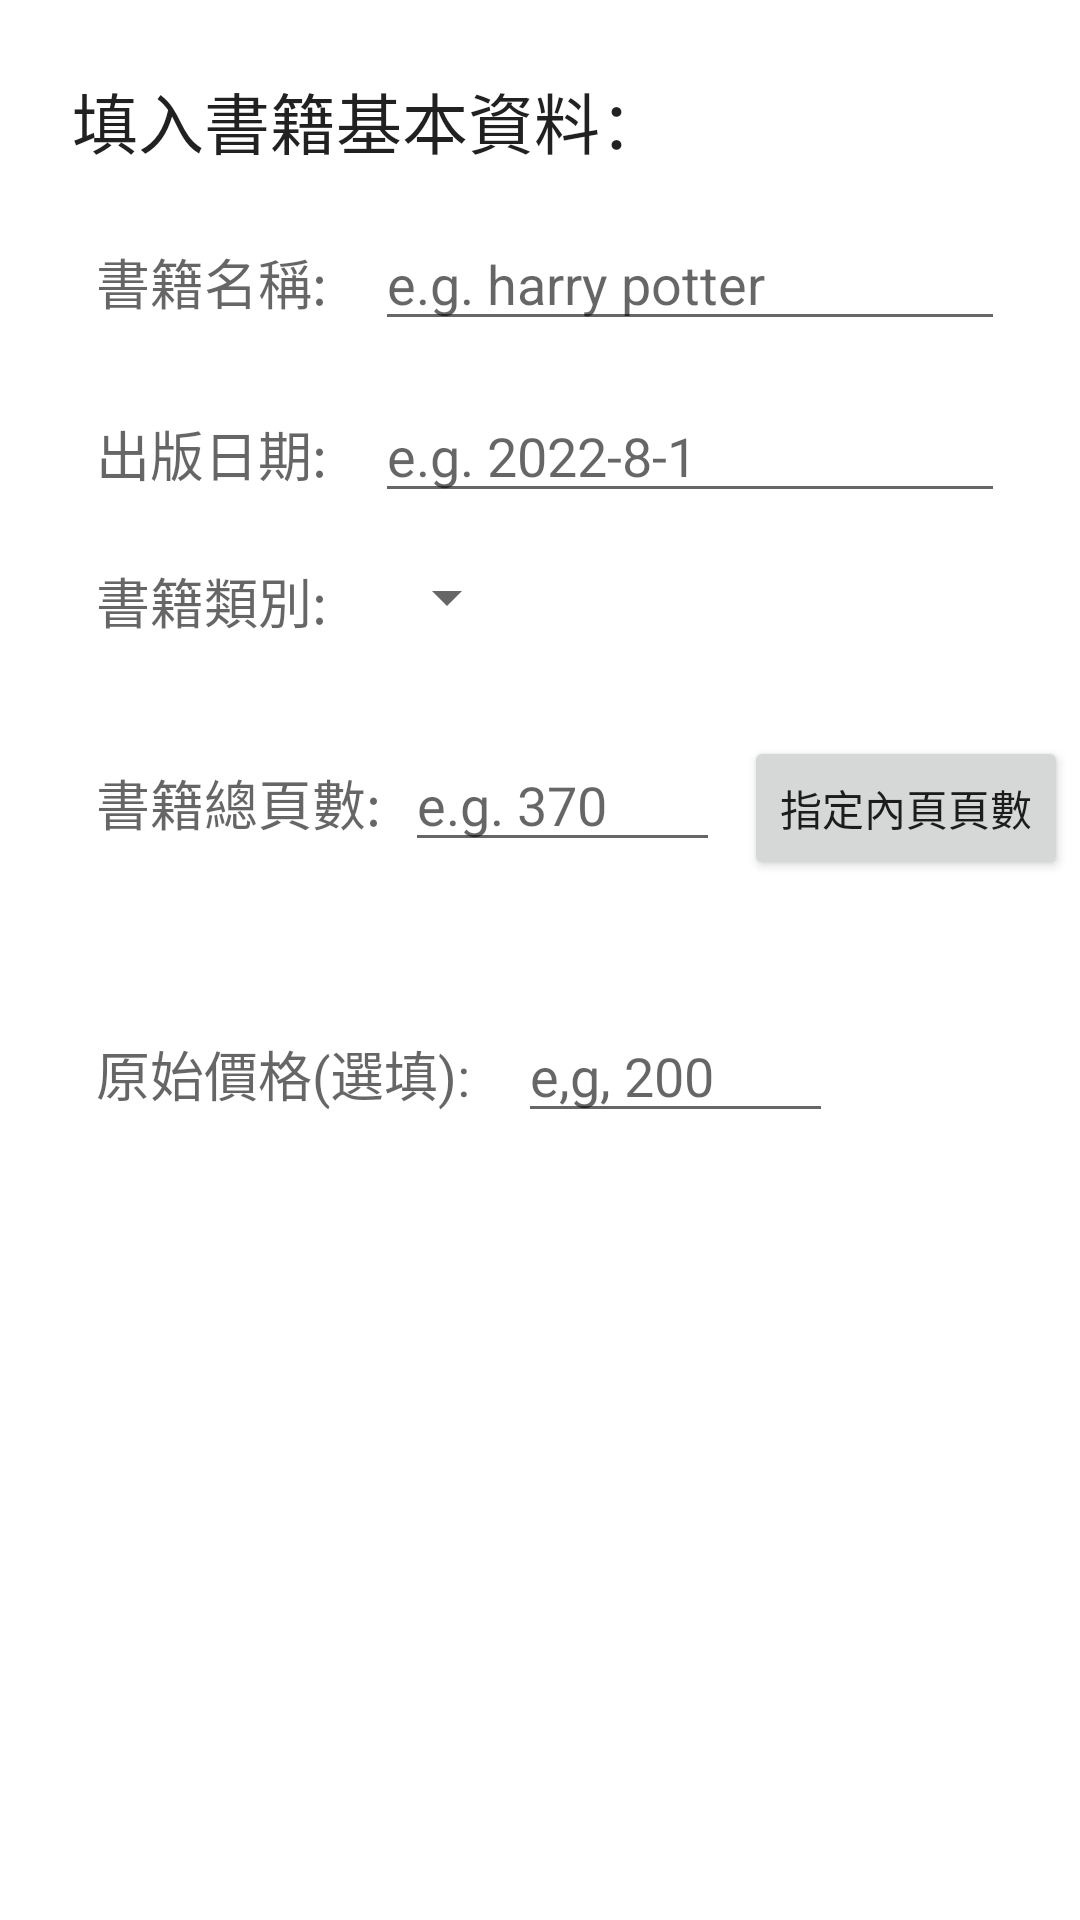

Reconstruct the res/layout file that produces this screen, plus the resources it refers to.
<!-- AndroidManifest.xml: application theme Theme.SecondHandBookAppV2 -->
<!-- res/layout/fragment_data_1.xml -->
<?xml version="1.0" encoding="utf-8"?>
<FrameLayout xmlns:android="http://schemas.android.com/apk/res/android"
    xmlns:app="http://schemas.android.com/apk/res-auto"
    xmlns:tools="http://schemas.android.com/tools"
    android:layout_width="match_parent"
    android:layout_height="match_parent"
    tools:context=".DataFragment_1">

    <androidx.constraintlayout.widget.ConstraintLayout
        android:layout_width="match_parent"
        android:layout_height="match_parent">

        <TextView
            android:id="@+id/tv_title1"
            android:layout_width="wrap_content"
            android:layout_height="wrap_content"
            android:layout_marginStart="24dp"
            android:layout_marginTop="24dp"
            android:text="填入書籍基本資料："
            android:textAppearance="@style/TextAppearance.AppCompat.Large"
            app:layout_constraintStart_toStartOf="parent"
            app:layout_constraintTop_toTopOf="parent" />

        <LinearLayout
            android:id="@+id/linearLayout1"
            android:layout_width="wrap_content"
            android:layout_height="wrap_content"
            android:layout_marginStart="8dp"
            android:layout_marginTop="16dp"
            android:orientation="horizontal"
            app:layout_constraintStart_toStartOf="@+id/tv_title1"
            app:layout_constraintTop_toBottomOf="@+id/tv_title1">

            <TextView
                android:id="@+id/tv_bookName"
                android:layout_width="wrap_content"
                android:layout_height="wrap_content"
                android:text="書籍名稱:"
                android:textAppearance="@style/TextAppearance.AppCompat.Medium" />

            <EditText
                android:id="@+id/et_bookName"
                android:layout_width="wrap_content"
                android:layout_height="wrap_content"
                android:layout_marginLeft="16dp"
                android:ems="10"
                android:hint="e.g. harry potter"
                android:inputType="textPersonName"
                android:text="" />
        </LinearLayout>

        <LinearLayout
            android:id="@+id/linearLayout2"
            android:layout_width="wrap_content"
            android:layout_height="wrap_content"
            android:layout_marginTop="16dp"
            android:orientation="horizontal"
            app:layout_constraintStart_toStartOf="@+id/linearLayout1"
            app:layout_constraintTop_toBottomOf="@+id/linearLayout1">

            <TextView
                android:id="@+id/tv_bookDate"
                android:layout_width="wrap_content"
                android:layout_height="wrap_content"
                android:text="出版日期:"
                android:textAppearance="@style/TextAppearance.AppCompat.Medium" />

            <EditText
                android:id="@+id/et_bookDate"
                android:layout_width="wrap_content"
                android:layout_height="wrap_content"
                android:layout_marginLeft="16dp"
                android:ems="10"
                android:hint="e.g. 2022-8-1"
                android:inputType="date" />
        </LinearLayout>

        <LinearLayout
            android:id="@+id/linearLayout3"
            android:layout_width="wrap_content"
            android:layout_height="wrap_content"
            android:layout_marginTop="16dp"
            android:orientation="horizontal"
            app:layout_constraintStart_toStartOf="@+id/linearLayout2"
            app:layout_constraintTop_toBottomOf="@+id/linearLayout2">

            <TextView
                android:id="@+id/tv_bookCategory"
                android:layout_width="wrap_content"
                android:layout_height="wrap_content"
                android:layout_weight="1"
                android:text="書籍類別:"
                android:textAppearance="@style/TextAppearance.AppCompat.Medium" />

            <Spinner
                android:id="@+id/spinner_bookCategory"
                android:layout_width="match_parent"
                android:layout_height="wrap_content"
                android:layout_marginLeft="16dp"
                android:layout_weight="1" />

        </LinearLayout>

        <LinearLayout
            android:id="@+id/linearLayout5"
            android:layout_width="wrap_content"
            android:layout_height="wrap_content"
            android:layout_marginTop="16dp"
            android:orientation="vertical"
            android:gravity="center"
            app:layout_constraintStart_toStartOf="@+id/linearLayout3"
            app:layout_constraintTop_toBottomOf="@+id/linearLayout3">

            <LinearLayout
                android:id="@+id/linearLayout4"
                android:layout_width="wrap_content"
                android:layout_height="wrap_content"
                android:layout_marginTop="16dp"
                android:orientation="horizontal">

                <TextView
                    android:id="@+id/tv_bookPage"
                    android:layout_width="wrap_content"
                    android:layout_height="wrap_content"
                    android:layout_weight="1"
                    android:text="書籍總頁數:"
                    android:textAppearance="@style/TextAppearance.AppCompat.Medium" />

                <EditText
                    android:id="@+id/et_bookPage"
                    android:layout_width="wrap_content"
                    android:layout_height="wrap_content"
                    android:layout_marginLeft="8dp"
                    android:layout_weight="1"
                    android:ems="5"
                    android:hint="e.g. 370"
                    android:inputType="number" />

                <Button
                    android:id="@+id/btn_choosePage"
                    android:layout_width="wrap_content"
                    android:layout_height="wrap_content"
                    android:layout_marginLeft="8dp"
                    android:layout_weight="1"
                    android:text="指定內頁頁數" />

            </LinearLayout>

            <TextView
                android:id="@+id/tv_choosePage"
                android:layout_width="match_parent"
                android:layout_height="wrap_content"
                android:layout_marginTop="8dp" />

        </LinearLayout>

        <LinearLayout
            android:id="@+id/linearLayout6"
            android:layout_width="wrap_content"
            android:layout_height="wrap_content"
            android:layout_marginTop="16dp"
            android:orientation="horizontal"
            app:layout_constraintStart_toStartOf="@+id/linearLayout5"
            app:layout_constraintTop_toBottomOf="@+id/linearLayout5">

            <TextView
                android:id="@+id/tv_bookPrice"
                android:layout_width="wrap_content"
                android:layout_height="wrap_content"
                android:layout_weight="1"
                android:text="原始價格(選填):"
                android:textAppearance="@style/TextAppearance.AppCompat.Medium" />

            <EditText
                android:id="@+id/et_bookPrice"
                android:layout_width="wrap_content"
                android:layout_height="wrap_content"
                android:layout_marginLeft="16dp"
                android:layout_weight="1"
                android:ems="5"
                android:hint="e,g, 200"
                android:inputType="number" />
        </LinearLayout>
    </androidx.constraintlayout.widget.ConstraintLayout>

</FrameLayout>
<!-- resources referenced by this layout -->
<resources>
  <style name="Theme.SecondHandBookAppV2" parent="Theme.MaterialComponents.DayNight.DarkActionBar">
          
          <item name="colorPrimary">@color/purple_500</item>
          <item name="colorPrimaryVariant">@color/purple_700</item>
          <item name="colorOnPrimary">@color/white</item>
          
          <item name="colorSecondary">@color/teal_200</item>
          <item name="colorSecondaryVariant">@color/teal_700</item>
          <item name="colorOnSecondary">@color/black</item>
          
          <item name="android:statusBarColor" tools:targetApi="l">?attr/colorPrimaryVariant</item>
          
      </style>
  <!-- not gathered from this repository: default colours our renderer supplied (Android Studio template values) -->
  <color name="purple_500">#FF6200EE</color>
  <color name="purple_700">#FF3700B3</color>
  <color name="teal_200">#FF03DAC5</color>
  <color name="teal_700">#FF018786</color>
  <color name="black">#FF000000</color>
  <color name="white">#FFFFFFFF</color>
</resources>
